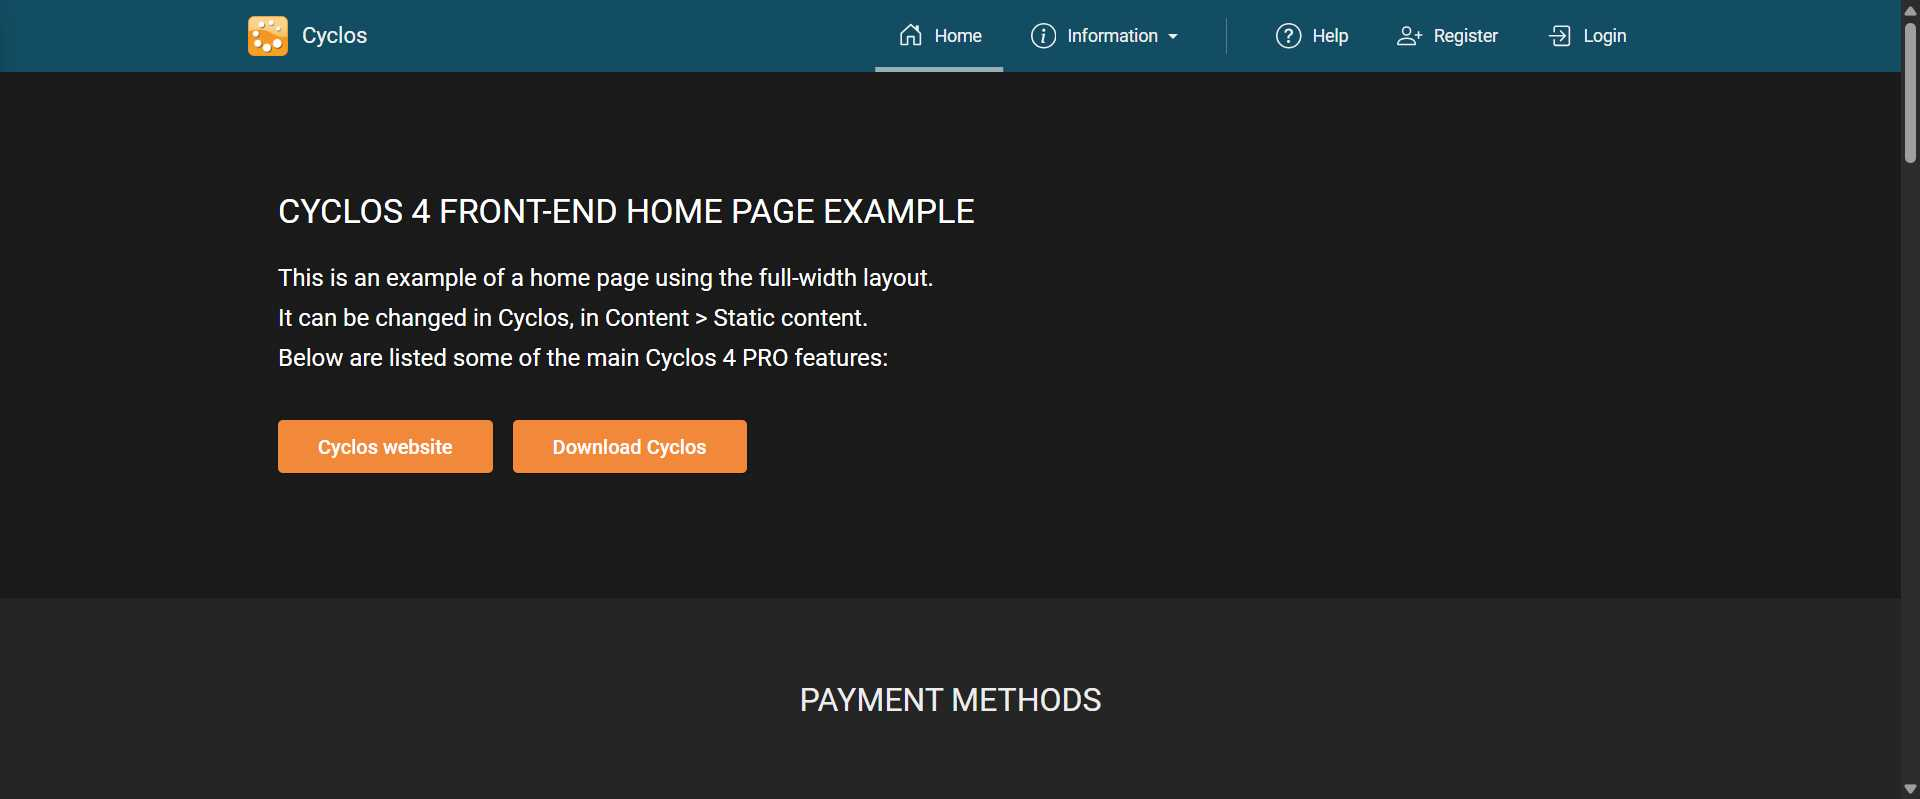
Workflow: login flow

Step 1: Use Browser Chrome: Home - Cyclos in window 'Home - Cyclos' (chrome.exe)

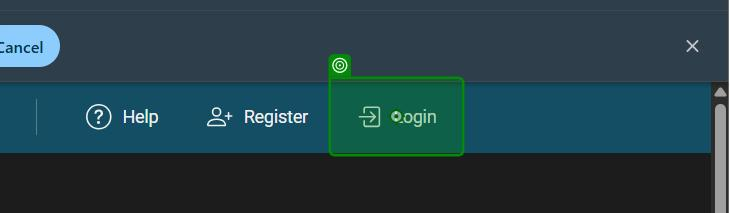
Step 2: click on the link 'login-link' in window 'Home - Cyclos' (chrome.exe)

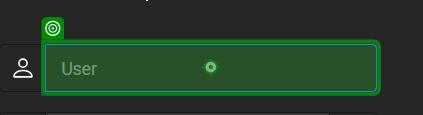
Step 3: type "demo" into the text box in window 'Login - Cyclos' (chrome.exe)

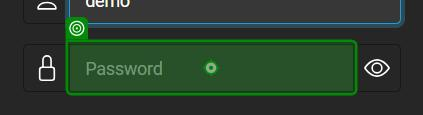
Step 4: type "1234" into the text box in window 'Login - Cyclos' (chrome.exe)

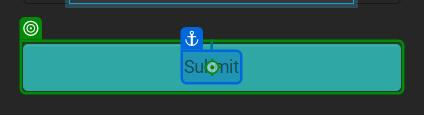
Step 5: click on the button 'Submit' in window 'Login - Cyclos' (chrome.exe)

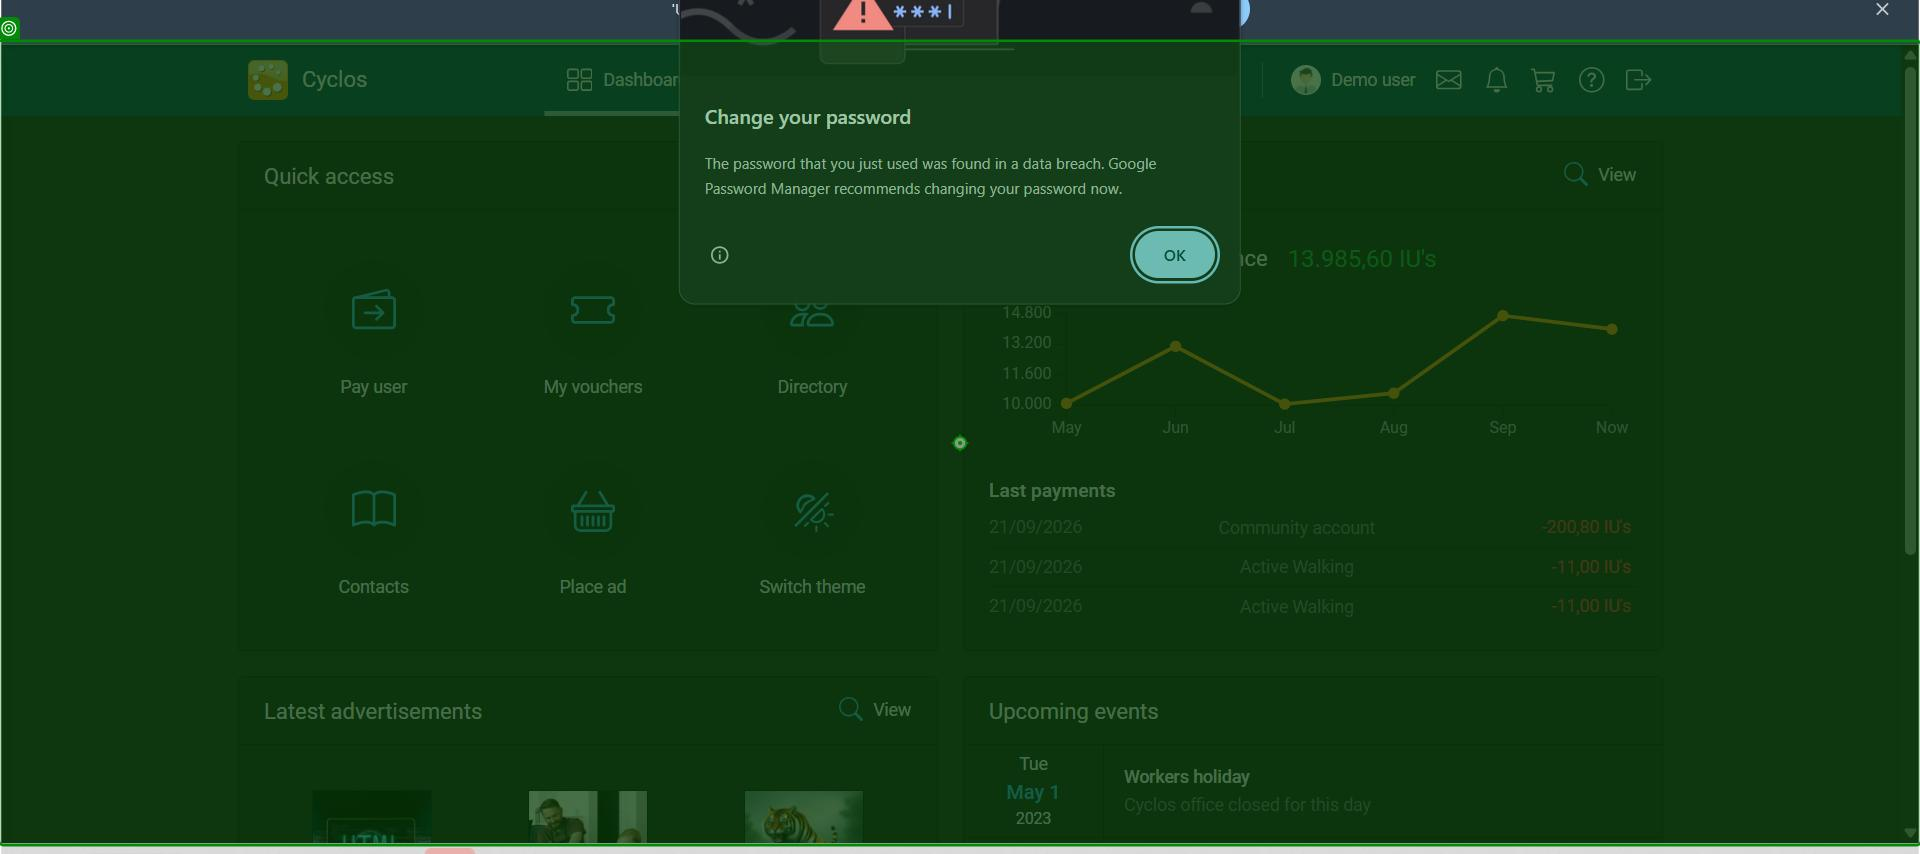
Step 6: click on the element 'Horizontal' in window 'Dashboard - Cyclos - Google Chrome' (chrome.exe)

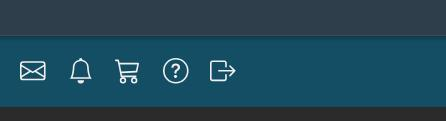
Step 7: click on the icon in window 'Dashboard - Cyclos' (chrome.exe)
